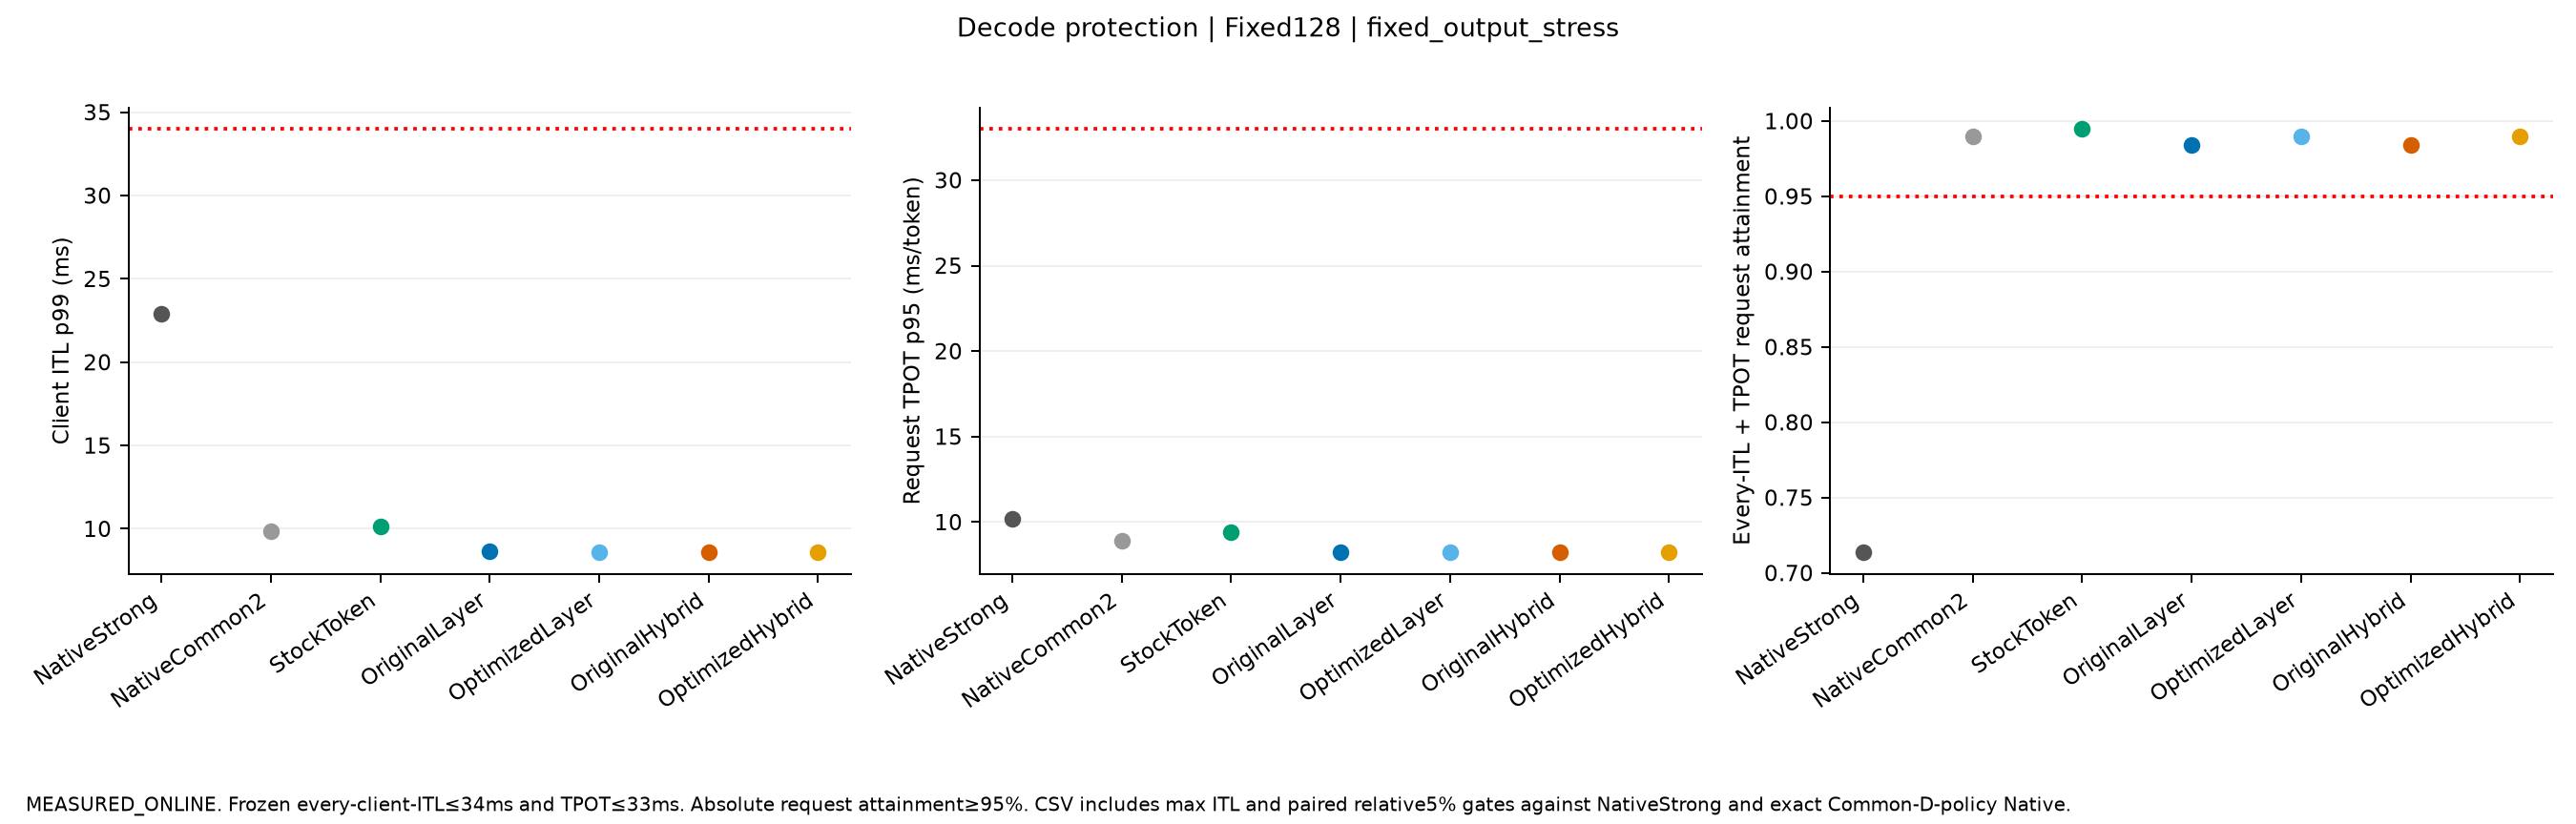

Source data for this figure (header and first rows):
mode, label, independent_starts, fields, both_native_decode_gate, additional_decode_gates, quality, execution_conditions
Fixed128, NativeStrong, 1, {"TTFT_p95_ms": {"mean": 5734.7045754082…, {"tests": {"NativeStrong": {"ITL_p99_ms"…, {}, True, [{"name": "PC_OutputStress_Fixed128_s0_N…
Fixed128, NativeCommon2, 1, {"TTFT_p95_ms": {"mean": 20639.331178553…, {"tests": {"NativeStrong": {"ITL_p99_ms"…, {}, True, [{"name": "PC_OutputStress_Fixed128_s0_N…
Fixed128, StockToken, 1, {"TTFT_p95_ms": {"mean": 22548.371747136…, {"tests": {"NativeStrong": {"ITL_p99_ms"…, {}, True, [{"name": "PC_OutputStress_Fixed128_s0_S…
Fixed128, OriginalLayer, 1, {"TTFT_p95_ms": {"mean": 79018.814581912…, {"tests": {"NativeStrong": {"ITL_p99_ms"…, {}, True, [{"name": "PC_OutputStress_Fixed128_s0_O…
Fixed128, OptimizedLayer, 1, {"TTFT_p95_ms": {"mean": 90179.167968500…, {"tests": {"NativeStrong": {"ITL_p99_ms"…, {}, True, [{"name": "PC_OutputStress_Fixed128_s0_O…
Fixed128, OriginalHybrid, 1, {"TTFT_p95_ms": {"mean": 91028.690897300…, {"tests": {"NativeStrong": {"ITL_p99_ms"…, {}, True, [{"name": "PC_OutputStress_Fixed128_s0_O…
Fixed128, OptimizedHybrid, 1, {"TTFT_p95_ms": {"mean": 90240.186801739…, {"tests": {"NativeStrong": {"ITL_p99_ms"…, {}, True, [{"name": "PC_OutputStress_Fixed128_s0_O…
